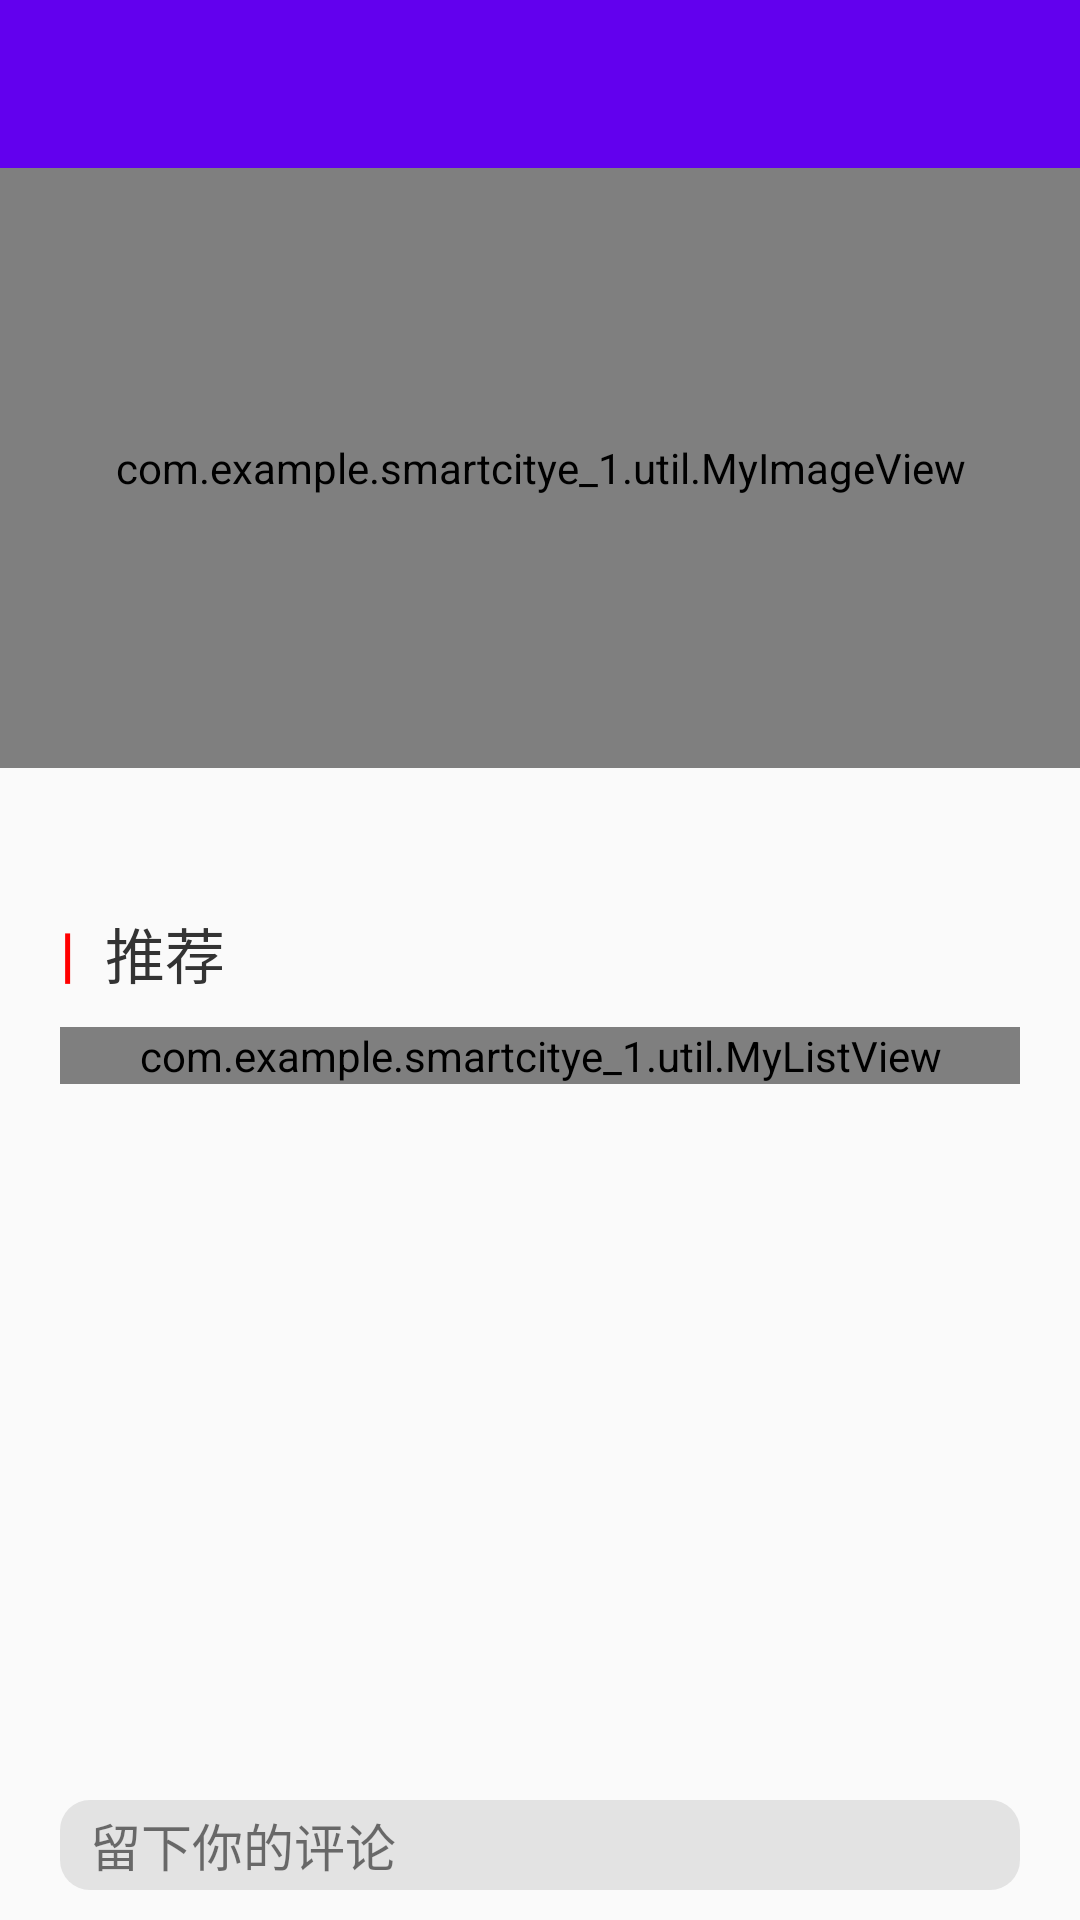

Layout XML and referenced resources for this Android screen:
<!-- AndroidManifest.xml: application theme AppTheme -->
<!-- res/layout/hd_details_layout.xml -->
<?xml version="1.0" encoding="utf-8"?>
<LinearLayout xmlns:android="http://schemas.android.com/apk/res/android"
    android:layout_width="match_parent"
    android:layout_height="match_parent"
    android:orientation="vertical">

    <include layout="@layout/head" />

    <androidx.core.widget.NestedScrollView
        android:layout_width="match_parent"
        android:layout_height="0dp"
        android:layout_weight="1">


        <LinearLayout
            android:layout_width="match_parent"
            android:layout_height="match_parent"
            android:orientation="vertical">

            <com.example.smartcitye_1.util.MyImageView
                android:id="@+id/iv_image"
                android:layout_width="match_parent"
                android:layout_height="200dp"
                android:scaleType="fitXY" />


            <TextView
                android:layout_marginTop="10dp"
                android:id="@+id/tV_msg"
                android:layout_width="match_parent"
                android:lineSpacingMultiplier="1.3"
                android:layout_height="wrap_content"
                android:layout_marginLeft="10dp"
                android:layout_marginRight="10dp"
                android:textColor="#333"
                android:textSize="20sp" />


            <LinearLayout
                android:layout_marginTop="10dp"
                android:layout_width="match_parent"
                android:layout_height="wrap_content"
                android:orientation="horizontal">

                <TextView
                    android:layout_width="wrap_content"
                    android:layout_height="match_parent"
                    android:layout_marginLeft="20dp"
                    android:gravity="center"
                    android:text="|"
                    android:textColor="#f00"
                    android:textSize="20sp"
                    android:textStyle="bold" />

                <TextView
                    android:layout_width="match_parent"
                    android:layout_height="match_parent"
                    android:layout_marginLeft="10dp"
                    android:gravity="center_vertical"
                    android:text="推荐"
                    android:textColor="#333"
                    android:textSize="20sp" />
            </LinearLayout>

            <com.example.smartcitye_1.util.MyListView
                android:layout_marginTop="10dp"
                android:layout_marginLeft="20dp"
                android:layout_marginRight="20dp"
                android:id="@+id/tj_hd_view"
                android:layout_width="match_parent"
                android:layout_height="match_parent"></com.example.smartcitye_1.util.MyListView>

        </LinearLayout>
    </androidx.core.widget.NestedScrollView>

    <LinearLayout
        android:layout_width="match_parent"
        android:layout_height="40dp"
        android:orientation="horizontal">


        <TextView
            android:id="@+id/tv_pl"
            android:layout_width="match_parent"
            android:layout_height="match_parent"
            android:layout_marginLeft="20dp"
            android:layout_marginRight="20dp"
            android:layout_marginBottom="10dp"
            android:background="@drawable/et_search"
            android:gravity="center_vertical"
            android:paddingLeft="10dp"
            android:text="留下你的评论"
            android:textSize="17sp" />
    </LinearLayout>


</LinearLayout>
<!-- res/layout/head.xml (included above) -->
<?xml version="1.0" encoding="utf-8"?>
<LinearLayout xmlns:android="http://schemas.android.com/apk/res/android"
    android:layout_width="match_parent"
    android:layout_height="?attr/actionBarSize"
    android:background="@color/colorPrimary"
    android:orientation="horizontal">


    <ImageView
        android:id="@+id/item_change"
        android:layout_width="30dp"
        android:layout_height="match_parent"
        android:src="@mipmap/zuojiantou" />

    <TextView
        android:id="@+id/title"
        android:layout_width="wrap_content"
        android:layout_height="match_parent"
        android:ellipsize="end"
        android:gravity="center"
        android:maxLines="1"
        android:singleLine="true"
        android:textColor="#fff"
        android:textSize="20sp" />

    <LinearLayout
        android:layout_width="0dp"
        android:layout_height="match_parent"
        android:layout_weight="1">

    </LinearLayout>

    <TextView
        android:id="@+id/title1"
        android:layout_width="wrap_content"
        android:layout_height="match_parent"
        android:gravity="center"
        android:paddingRight="20dp"
        android:textColor="#fff"
        android:textSize="20sp" />
</LinearLayout>
<!-- resources referenced by this layout -->
<resources>
  <!-- drawable et_search (drawable) -->
  <?xml version="1.0" encoding="utf-8"?>
  <shape xmlns:android="http://schemas.android.com/apk/res/android">
  
      <solid android:color="#e3e3e3" />
      <corners android:radius="10dp" />
  
  </shape>
  <style name="AppTheme" parent="Theme.AppCompat.Light.NoActionBar">
          
          <item name="colorPrimary">@color/colorPrimary</item>
          <item name="colorPrimaryDark">@color/colorPrimaryDark</item>
          <item name="colorAccent">@color/colorAccent</item>
      </style>
  <!-- not gathered from this repository: default colours our renderer supplied (Android Studio template values) -->
  <color name="colorPrimary">#FF6200EE</color>
  <color name="colorPrimaryDark">#FF3700B3</color>
  <color name="colorAccent">#FF03DAC5</color>
</resources>
